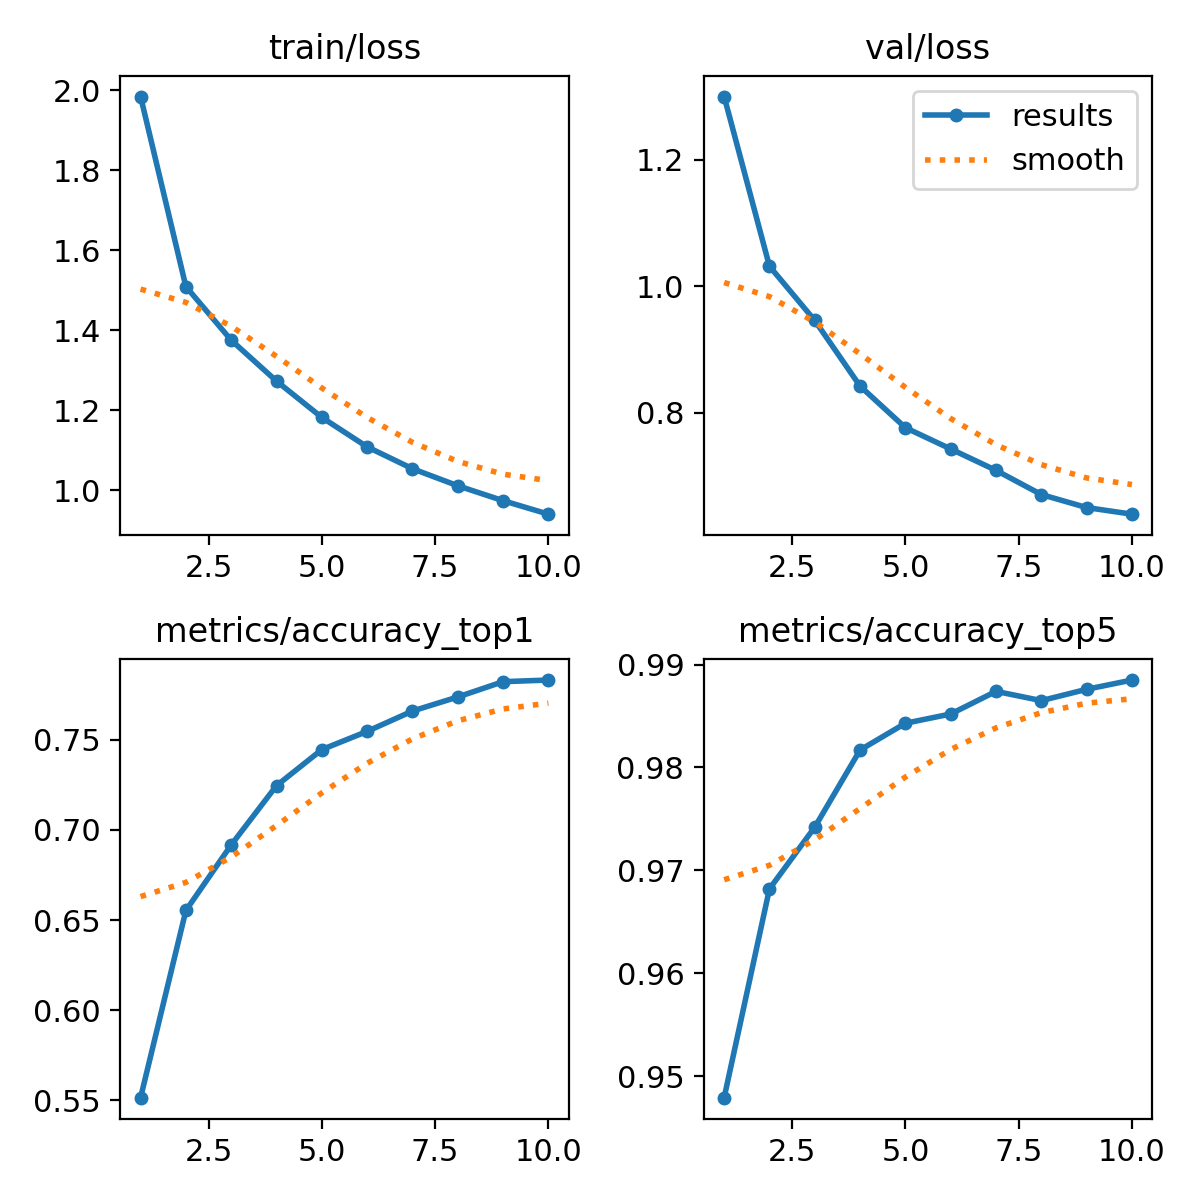

The file beside this chart, header and first rows:
epoch, time, train/loss, metrics/accuracy_top1, metrics/accuracy_top5, val/loss, lr/pg0, lr/pg1, lr/pg2
1, 224.7, 1.984, 0.5514, 0.9479, 1.3, 0.0002379, 0.0002379, 0.0002379
2, 423.5, 1.509, 0.6553, 0.9682, 1.032, 0.0004288, 0.0004288, 0.0004288
3, 623.3, 1.375, 0.6917, 0.9742, 0.9458, 0.0005726, 0.0005726, 0.0005726
4, 815.2, 1.273, 0.7246, 0.9817, 0.8421, 0.0005019, 0.0005019, 0.0005019
5, 1007, 1.182, 0.7446, 0.9843, 0.7764, 0.0004313, 0.0004313, 0.0004313
6, 1199, 1.109, 0.7547, 0.9852, 0.7427, 0.0003606, 0.0003606, 0.0003606
7, 1396, 1.054, 0.766, 0.9874, 0.709, 0.0002899, 0.0002899, 0.0002899
8, 1606, 1.011, 0.7738, 0.9865, 0.6708, 0.0002192, 0.0002192, 0.0002192
9, 1813, 0.9742, 0.7823, 0.9876, 0.6502, 0.0001485, 0.0001485, 0.0001485
10, 2009, 0.9404, 0.7832, 0.9885, 0.6397, 7.7826e-05, 7.7826e-05, 7.7826e-05
